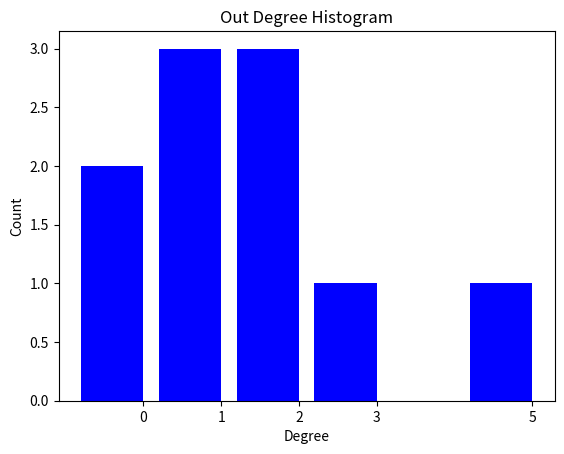
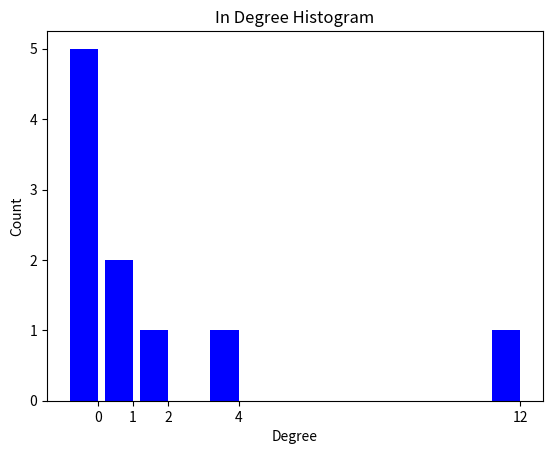

The matplotlib source for these figures, in order:
#Still need to put in logarithmic scale
import collections
import matplotlib.pyplot as plt
import networkx as nx
import numpy as np

def outDegree():
    G = nx.scale_free_graph(10)
    print([d for n, d in G.out_degree()])

    degree_sequence = sorted([d for n, d in G.out_degree()], reverse=True)  # degree sequence
    print ("Degree sequence", degree_sequence)
    degreeCount = collections.Counter(degree_sequence)
    deg, cnt = zip(*degreeCount.items())

    fig, ax = plt.subplots()
    plt.bar(deg, cnt, width=0.80, color='b')

    plt.title("Out Degree Histogram")
    plt.ylabel("Count")
    plt.xlabel("Degree")
    ax.set_xticks([d + 0.4 for d in deg])
    ax.set_xticklabels(deg)

    plt.show()

def inDegree():
    G = nx.scale_free_graph(10)
    print([d for n, d in G.in_degree()])

    degree_sequence = sorted([d for n, d in G.in_degree()], reverse=True)  # degree sequence
    print ("Degree sequence", degree_sequence)
    degreeCount = collections.Counter(degree_sequence)
    deg, cnt = zip(*degreeCount.items())

    fig, ax = plt.subplots()
    plt.bar(deg, cnt, width=0.80, color='b')

    plt.title("In Degree Histogram")
    plt.ylabel("Count")
    plt.xlabel("Degree")
    ax.set_xticks([d + 0.4 for d in deg])
    ax.set_xticklabels(deg)

    plt.show()

outDegree()
inDegree()
